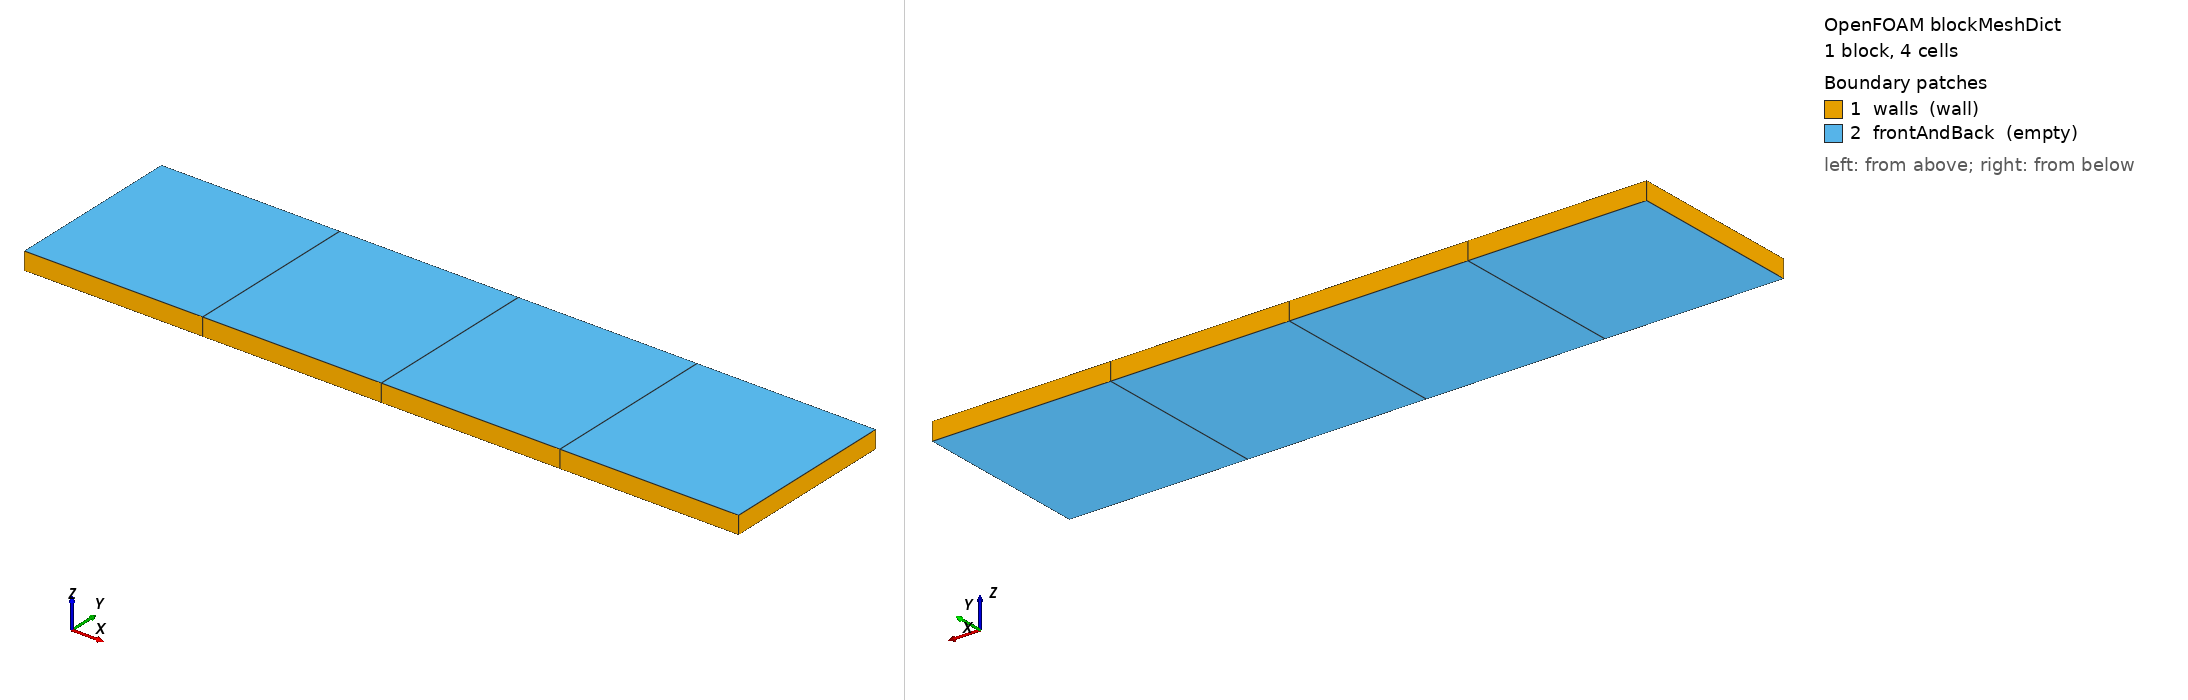

OpenFOAM case: the mesh blockMesh builds from blockMeshDict, 1 block(s), 4 cells. Boundary patches (legend numbers): 1 walls (wall), 2 frontAndBack (empty). Left view from above one corner, right view from below the opposite corner. Boundary conditions: 0 field file(s) under 0/; 0 of 2 drawn patches have an entry in a shipped field file.

=== system/blockMeshDict ===
FoamFile
{
    format ascii;
    class dictionary;
    object blockMeshDict;
}

scale 1;

vertices
(
    (0 0 0)
    (4 0 0)
    (4 1 0)
    (0 1 0)
    (0 0 0.1)
    (4 0 0.1)
    (4 1 0.1)
    (0 1 0.1)
);

blocks
(
    hex (0 1 2 3 4 5 6 7) (4 1 1) simpleGrading (1 1 1)
);

edges ();

boundary
(
    walls
    {
        type wall;
        faces
        (
            (0 1 5 4)
            (1 2 6 5)
            (2 3 7 6)
            (3 0 4 7)
        );
    }

    frontAndBack
    {
        type empty;
        faces
        (
            (0 3 2 1)
            (4 5 6 7)
        );
    }
);

mergePatchPairs ();


=== system/controlDict ===
FoamFile
{
    format ascii;
    class dictionary;
    object controlDict;
}

application curvatureMRFMappingTest;
startFrom startTime;
startTime 0;
stopAt endTime;
endTime 2;
deltaT 1;
writeControl timeStep;
writeInterval 1;
